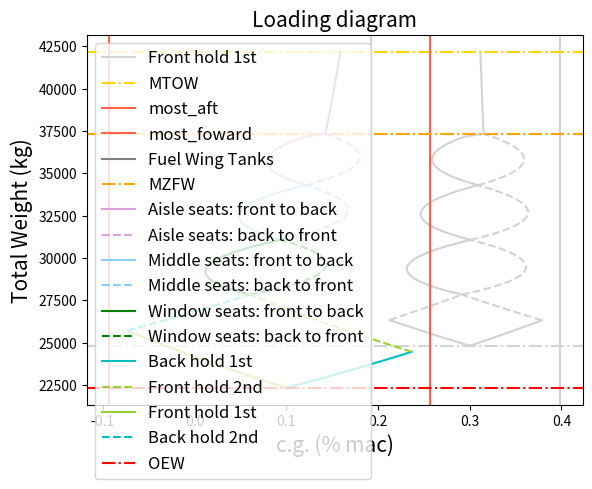

Python code for this plot:
#draw potato diagram of BAE RJ85:
import numpy as np
import matplotlib.pyplot as plt
#MEGA-BEUN, get old plot, in light gray, under new
######### START POTATO DIAGRAM.py #########
######### INPUT PARAMETERS ###########
#CGs of parts
x_lemac = 11.64 #m
mac = 3.00 #m

x_OEW_lemac = 0.3 #%Lemac   #it can be between 0.25 and 0.3
x_OEW_ac = x_OEW_lemac*mac + x_lemac

x_FrontHold_ac = 7.99 #m
x_BackHold_ac = 16.66 #m

x_1stseat = 6.1 #m
deltacgseat = 31*0.0254 #m  (inches to m)
n_row = 17     #2 last rows are missing 2 aisle people
x_lastseat = x_1stseat + (n_row*deltacgseat) #m

x_tankwing = 12.494 #m
x_tankcenter = 11.504 #m
x_tankaux = 13.781 #m

#Weights
W_OEW = 24820 #kg
W_FrontHold_max = 1520 #kg
W_BackHold_max = 1506 #kg
W_pax = 95 #kg


#W_fuel_max_wings = 7366 #kg
W_fuel_max_wings = 4839 #kg
W_fuel_max_center = 1996 #kg  #nominal tanks are 9217 kg which is almost fuel max
W_fuel_max_aux = 2064 *0.45359237 #kg
#this gives tot of 10153 kg

########################################
#CARGO LOADING
#Back hold 1st
cg_back1 = []
W_back1 = []
for W_cargo in np.arange(0,W_BackHold_max +0.01, 0.01):
    W_total = W_OEW + W_cargo
    cg = ((x_OEW_ac*W_OEW) + (W_cargo*x_BackHold_ac ))/(W_total)
    cg_back1.append(cg)
    W_back1.append(W_total)
# print(cg_back1)
# print((W_back1))

#Front hold 2nd
cg_front2 = []
W_front2 = []
for W_cargo in np.arange(0,W_FrontHold_max +0.01, 0.01):
    W_total = W_OEW + W_BackHold_max + W_cargo  #back hold already loaded
    cg = ((x_OEW_ac*W_OEW) + (x_BackHold_ac*W_BackHold_max)+ (W_cargo*x_FrontHold_ac ))/(W_total)
    cg_front2.append(cg)
    W_front2.append(W_total)
# print(cg_front2)
# print((W_front2))

#Front hold 1st
cg_front1 = []
W_front1 = []
for W_cargo in np.arange(0,W_FrontHold_max + 0.01, 0.01):
    W_total = W_OEW + W_cargo
    cg = ((x_OEW_ac*W_OEW) + (W_cargo*x_FrontHold_ac ))/(W_total)
    cg_front1.append(cg)
    W_front1.append(W_total)
# print(cg_front1)
# print((W_front1))

#Back hold 2nd
cg_back2 = []
W_back2 = []
for W_cargo in np.arange(0,W_BackHold_max + 0.01, 0.01):
    W_total = W_OEW + W_FrontHold_max + W_cargo  #back hold already loaded
    cg = ((x_OEW_ac*W_OEW) + (x_BackHold_ac*W_cargo)+ (W_FrontHold_max*x_FrontHold_ac ))/(W_total)
    cg_back2.append(cg)
    W_back2.append(W_total)
# print(cg_back2)
# print((W_back2))

#PLOT CARGO POTATO DIAGRAM
# plt.axhline(W_OEW, color = 'red', label = 'OEW')
# plt.plot(cg_back1, W_back1, color = 'c', label = 'Back hold 1st')
# plt.plot(cg_front2, W_front2,  color = 'yellowgreen', label = 'Front hold 2nd')
# plt.plot(cg_front1, W_front1, color = 'yellowgreen', label = 'Front hold 1st')
# plt.plot(cg_back2, W_back2,  color = 'c', label = 'Back hold 2nd')
# plt.xlabel('Xcg (m)')
# plt.ylabel("Total Weight (kg)")
# plt.title('Potato diagram')
# plt.legend(loc= 'best')
# plt.show()

#Check for errors, get next initial values


W_withcargo = W_front2[-1]  #now initial weight
cg_withcargo = cg_back2[-1] #now initial cg

#PAX LOADING - window-rule

#Window rows 1st

#A - from front to back
cg_pax_windowA = [cg_withcargo]
W_pax_windowA = [W_withcargo]
W_pax_total = 0

#for x in np.arange(x_1stseat, x_lastseat + deltacgseat, deltacgseat):
for x in np.linspace(x_1stseat, x_lastseat, n_row):
    W_pax_total = W_pax_total + W_pax * 2 #increase W of pax group by 2 pax
    x_pax = (x_1stseat + x)/2 #cg of pax group

    W_total = W_withcargo + W_pax_total #2 new pax each time

    cg = ((cg_withcargo*W_withcargo) + (x_pax*W_pax_total))/(W_total)
    cg_pax_windowA.append(cg)
    W_pax_windowA.append(W_total)

#B - from back to front
cg_pax_windowB = [cg_withcargo]
W_pax_windowB = [W_withcargo]
W_pax_total = 0

#for x in np.arange(x_lastseat, x_1stseat - deltacgseat, -deltacgseat):
for x in np.linspace(x_lastseat, x_1stseat, n_row):
    W_pax_total = W_pax_total + W_pax*2 #increase W of pax group by 2 pax
    x_pax = x_lastseat - ((x_lastseat - x)/2) #cg of pax group
    #print(x_pax)
    W_total = W_withcargo + W_pax_total #2 new pax each time

    cg = ((cg_withcargo*W_withcargo) + (x_pax*W_pax_total))/(W_total)
    cg_pax_windowB.append(cg)
    W_pax_windowB.append(W_total)

W_withcargoandwindow = W_pax_windowA[-1]  #now initial weight
cg_withcargoandwindow = cg_pax_windowA[-1] #now initial cg

#Middle rows 2nd
#A - from front to back
cg_pax_middleA = [cg_withcargoandwindow]
W_pax_middleA = [W_withcargoandwindow]
W_pax_total = 0
#for x in np.arange(x_1stseat, x_lastseat + deltacgseat, deltacgseat):
for x in np.linspace(x_1stseat, x_lastseat, n_row):
    W_pax_total = W_pax_total + W_pax * 2 #increase W of pax group by 2 pax
    x_pax = (x_1stseat + x)/2 #cg of pax group

    W_total = W_withcargoandwindow + W_pax_total #2 new pax each time

    cg = ((cg_withcargoandwindow*W_withcargoandwindow) + (x_pax*W_pax_total))/(W_total)
    cg_pax_middleA.append(cg)
    W_pax_middleA.append(W_total)

#B - from back to front
cg_pax_middleB = [cg_withcargoandwindow]
W_pax_middleB = [W_withcargoandwindow]
W_pax_total = 0
#print(np.arange(x_lastseat, x_1stseat + deltacgseat, -deltacgseat))
#for x in np.arange(x_lastseat, x_1stseat - deltacgseat, -deltacgseat):
for x in np.linspace(x_lastseat, x_1stseat, n_row):
    W_pax_total = W_pax_total + W_pax * 2 #increase W of pax group by 2 pax
    x_pax = x_lastseat - ((x_lastseat - x)/2) #cg of pax group
    #print(x_pax)
    W_total = W_withcargoandwindow + W_pax_total #2 new pax each time

    cg = ((cg_withcargoandwindow*W_withcargoandwindow) + (x_pax*W_pax_total))/(W_total)
    cg_pax_middleB.append(cg)
    W_pax_middleB.append(W_total)


W_withcargowindowandmiddle = W_pax_middleA[-1]  #now initial weight
cg_withcargowindowandmiddle = cg_pax_middleA[-1] #now initial cg

#Aisle rows 2nd
#A - from front to back
cg_pax_aisleA = [cg_withcargowindowandmiddle]
W_pax_aisleA = [W_withcargowindowandmiddle]
W_pax_total = 0
#for x in np.arange(x_1stseat, x_lastseat + deltacgseat, deltacgseat):
rows = np.linspace(x_1stseat, x_lastseat , n_row)
for x in rows[:-2]:  #only 15 rows
    
    W_pax_total = W_pax_total + W_pax * 2 #increase W of pax group by 2 pax
    x_pax = (x_1stseat + x)/2 #cg of pax group

    W_total = W_withcargowindowandmiddle + W_pax_total #2 new pax each time

    cg = ((cg_withcargowindowandmiddle*W_withcargowindowandmiddle) + (x_pax*W_pax_total))/(W_total)
    cg_pax_aisleA.append(cg)
    W_pax_aisleA.append(W_total)
for x in rows[-2:]:  #only 15 rows
    
    W_pax_total = W_pax_total + W_pax #only 1 pax in last 2 rows
    x_pax = (x_1stseat + x)/2 #cg of pax group

    W_total = W_withcargowindowandmiddle + W_pax_total #2 new pax each time

    cg = ((cg_withcargowindowandmiddle*W_withcargowindowandmiddle) + (x_pax*W_pax_total))/(W_total)
    cg_pax_aisleA.append(cg)
    W_pax_aisleA.append(W_total)


#B - from back to front
cg_pax_aisleB = [cg_withcargowindowandmiddle]
W_pax_aisleB = [W_withcargowindowandmiddle]
W_pax_total = 0
#print(np.arange(x_lastseat, x_1stseat + deltacgseat, -deltacgseat))
#for x in np.arange(x_lastseat, x_1stseat - deltacgseat, -deltacgseat):
rows_inv = np.linspace(x_lastseat ,x_1stseat, n_row)

for x in rows_inv[:2]:  #1st 2 rows = last 2 rows = 1pax
    print(x)
    W_pax_total = W_pax_total + W_pax
    x_pax = x_lastseat - ((x_lastseat - x)/2) #cg of pax group
    #print(x_pax)
    W_total = W_withcargowindowandmiddle + W_pax_total #2 new pax each time

    cg = ((cg_withcargowindowandmiddle*W_withcargowindowandmiddle) + (x_pax*W_pax_total))/(W_total)
    cg_pax_aisleB.append(cg)
    W_pax_aisleB.append(W_total)
for x in rows_inv[2:]:  #rest of rows
    print(x)
    W_pax_total = W_pax_total + W_pax*2
    x_pax = x_lastseat - ((x_lastseat - x)/2) #cg of pax group
    #print(x_pax)
    W_total = W_withcargowindowandmiddle + W_pax_total #2 new pax each time

    cg = ((cg_withcargowindowandmiddle*W_withcargowindowandmiddle) + (x_pax*W_pax_total))/(W_total)
    cg_pax_aisleB.append(cg)
    W_pax_aisleB.append(W_total)

W_afterpax = W_pax_aisleA[-1]  #now initial weight
cg_afterpax = cg_pax_aisleA[-1] #now initial cg

#FUEL LOADING

#1 - WING TANKS
cg_fuelwing = []
W_fuelwing = []
for W in np.arange(0,W_fuel_max_wings +0.01, 0.01):
    W_total = W_afterpax + W #back hold already loaded
    cg = ((cg_afterpax*W_afterpax) + (x_tankwing*W))/(W_total)
    cg_fuelwing.append(cg)
    W_fuelwing.append(W_total)


W_afterwing = W_fuelwing[-1]  #now initial weight
cg_afterwing = cg_fuelwing[-1] #now initial cg

# #2 - Center TANKS
# cg_fuelcenter = []
# W_fuelcenter = []
#
# for W in np.arange(0,W_fuel_max_center +0.01, 0.01):
#     W_total = W_afterwing + W
#     #print(W_total)
#     cg = ((cg_afterwing*W_afterwing) + (x_tankcenter*W))/(W_total)
#     cg_fuelcenter.append(cg)
#     W_fuelcenter.append(W_total)
#
# print('cg after fuel is', cg_fuelcenter[-1])
# print('W after fuel is', W_fuelcenter[-1] )
#
# W_aftercenter = W_fuelcenter[-1]  #now initial weight
# cg_aftercenter = cg_fuelcenter[-1] #now initial cg
#
# #2 -Aux TANKS
# cg_fuelaux = []
# W_fuelaux = []
#
# for W in np.arange(0,W_fuel_max_aux +0.01, 0.01):
#     W_total = W_aftercenter  + W
#     #print(W_total)
#     cg = ((cg_aftercenter *W_aftercenter ) + (x_tankaux*W))/(W_total)
#     cg_fuelaux.append(cg)
#     W_fuelaux.append(W_total)
#
# print('cg after aux  fuel is', cg_fuelaux[-1])
# print('W after aux fuel is', W_fuelaux[-1] )


# W_final = W_fuelwing[-1]  #now initial weight
# cg_final = cg_fuelwing[-1] #now initial cg


#transformm into %mac
values = [cg_front2, cg_back2, cg_back1,cg_front1,cg_pax_aisleA,cg_pax_aisleB ,
          cg_pax_middleA,cg_pax_middleB, cg_pax_windowA,cg_pax_windowB, cg_fuelwing,] # cg_fuelcenter,cg_fuelaux


for A in values:
    for i in range(0, len(A)):
        A[i] = (A[i] - x_lemac)/ mac


max_cg = [max(cg_front2), max(cg_back2), max(cg_back1), max(cg_front1), max(cg_pax_aisleA), max(cg_pax_aisleB) ,
          max(cg_pax_middleA), max(cg_pax_middleB), max(cg_pax_windowA),max(cg_pax_windowB), max(cg_fuelwing) ] #max(cg_fuelcenter), max(cg_fuelaux)
#most_aft_cg_margin = max(max_cg) + max(max_cg)*0.02  #2% margin
most_aft_cg_margin = max(max_cg) +0.02  #2%mac  margin
min_cg = [min(cg_front2), min(cg_back2), min(cg_back1), min(cg_front1), min(cg_pax_aisleA), min(cg_pax_aisleB) ,
          min(cg_pax_middleA), min(cg_pax_middleB), min(cg_pax_windowA),min(cg_pax_windowB), min(cg_fuelwing)] # min(cg_fuelcenter),  min( cg_fuelcenter)
#most_foward_cg_margin = min(min_cg) - min(min_cg)*0.02  #2% margin
most_foward_cg_margin = min(min_cg) -0.02  #2%mac margin

#plots
plt.axhline(W_fuelwing[-1] , color = 'lightgray',linestyle = "dashdot")

plt.axvline(most_aft_cg_margin, color = 'lightgray')
plt.axvline(most_foward_cg_margin, color = 'lightgray')

plt.plot(cg_fuelwing, W_fuelwing, color = 'lightgray')
# plt.plot(cg_fuelcenter, W_fuelcenter, color = 'darkgrey',label = 'Fuel Center Tank')
# plt.plot(cg_fuelaux, W_fuelaux, color = 'gainsboro',label = 'Fuel Center Tank')

plt.axhline(W_afterpax, color = 'lightgray',linestyle = "dashdot")

plt.plot(cg_pax_aisleA, W_pax_aisleA, color = 'lightgray')
plt.plot(cg_pax_aisleB, W_pax_aisleB, color = 'lightgray', linestyle = "dashed")
plt.plot(cg_pax_middleA, W_pax_middleA, color = 'lightgray')
plt.plot(cg_pax_middleB, W_pax_middleB,color = 'lightgray', linestyle = "dashed")
plt.plot(cg_pax_windowA, W_pax_windowA, color = 'lightgray')
plt.plot(cg_pax_windowB, W_pax_windowB, color = 'lightgray', linestyle = "dashed")

plt.plot(cg_back1, W_back1, color = 'lightgray')
plt.plot(cg_front2, W_front2, color = 'lightgray', linestyle = "dashed")
plt.plot(cg_front1, W_front1,color = 'lightgray', label = 'Front hold 1st')
plt.plot(cg_back2, W_back2, color = 'lightgray',  linestyle = "dashed")

plt.axhline(W_OEW, color = 'lightgray',linestyle = "dashdot")


























######### START NEW POTATO ###########

######### INPUT PARAMETERS ###########
#CGs of parts
x_lemac = 11.64 #m
mac = 3.00 #m

x_OEW_lemac = 0.3 #%Lemac   #it can be between 0.25 and 0.3
x_OEW_ac = x_OEW_lemac*mac + x_lemac - 0.6 #Moved 60 cm forward.

x_FrontHold_ac = 7.99 #m
x_BackHold_ac = 16.66 #m

x_1stseat = 6.1 #m
deltacgseat = 31*0.0254 #m  (inches to m)
n_row = 17     #2 last rows are missing 2 aisle people
x_lastseat = x_1stseat + (n_row*deltacgseat) #m

x_tankwing = 12.494 #m
x_tankcenter = 11.504 #m
x_tankaux = 13.781 #m

#Weights
W_OEW = 22338 #kg   #reduced by 10%
W_FrontHold_max = 3381.5 #kg    #Increased with 75% of 'spare' weight
W_BackHold_max = 2126.5 #kg     #Increased with 25% of 'spare' weight
W_pax = 95 #kg


#W_fuel_max_wings = 7366 #kg
W_fuel_max_wings = 4839 #kg
W_fuel_max_center = 1996 #kg  #nominal tanks are 9217 kg which is almost fuel max
W_fuel_max_aux = 2064 *0.45359237 #kg
#this gives tot of 10153 kg

########################################
#CARGO LOADING
#Back hold 1st
cg_back1 = []
W_back1 = []
for W_cargo in np.arange(0,W_BackHold_max +0.01, 0.01):
    W_total = W_OEW + W_cargo
    cg = ((x_OEW_ac*W_OEW) + (W_cargo*x_BackHold_ac ))/(W_total)
    cg_back1.append(cg)
    W_back1.append(W_total)
# print(cg_back1)
# print((W_back1))

#Front hold 2nd
cg_front2 = []
W_front2 = []
for W_cargo in np.arange(0,W_FrontHold_max +0.01, 0.01):
    W_total = W_OEW + W_BackHold_max + W_cargo  #back hold already loaded
    cg = ((x_OEW_ac*W_OEW) + (x_BackHold_ac*W_BackHold_max)+ (W_cargo*x_FrontHold_ac ))/(W_total)
    cg_front2.append(cg)
    W_front2.append(W_total)
# print(cg_front2)
# print((W_front2))

#Front hold 1st
cg_front1 = []
W_front1 = []
for W_cargo in np.arange(0,W_FrontHold_max + 0.01, 0.01):
    W_total = W_OEW + W_cargo
    cg = ((x_OEW_ac*W_OEW) + (W_cargo*x_FrontHold_ac ))/(W_total)
    cg_front1.append(cg)
    W_front1.append(W_total)
# print(cg_front1)
# print((W_front1))

#Back hold 2nd
cg_back2 = []
W_back2 = []
for W_cargo in np.arange(0,W_BackHold_max + 0.01, 0.01):
    W_total = W_OEW + W_FrontHold_max + W_cargo  #back hold already loaded
    cg = ((x_OEW_ac*W_OEW) + (x_BackHold_ac*W_cargo)+ (W_FrontHold_max*x_FrontHold_ac ))/(W_total)
    cg_back2.append(cg)
    W_back2.append(W_total)
# print(cg_back2)
# print((W_back2))

#PLOT CARGO POTATO DIAGRAM
# plt.axhline(W_OEW, color = 'red', label = 'OEW')
# plt.plot(cg_back1, W_back1, color = 'c', label = 'Back hold 1st')
# plt.plot(cg_front2, W_front2,  color = 'yellowgreen', label = 'Front hold 2nd')
# plt.plot(cg_front1, W_front1, color = 'yellowgreen', label = 'Front hold 1st')
# plt.plot(cg_back2, W_back2,  color = 'c', label = 'Back hold 2nd')
# plt.xlabel('Xcg (m)')
# plt.ylabel("Total Weight (kg)")
# plt.title('Potato diagram')
# plt.legend(loc= 'best')
# plt.show()

#Check for errors, get next initial values

print('Final cg after cargo loading is', cg_front2[-1], cg_back2[-1]  )
print('Final W is', W_front2[-1], W_back2[-1]  )
W_withcargo = W_front2[-1]  #now initial weight
cg_withcargo = cg_back2[-1] #now initial cg
print('Diff in cg:', cg_front2[-1] - cg_back2[-1])
print('Diff in W:', W_front2[-1] - W_back2[-1])
print()
#PAX LOADING - window-rule

#Window rows 1st
print(np.linspace(x_lastseat, x_1stseat, n_row))
#A - from front to back
cg_pax_windowA = [cg_withcargo]
W_pax_windowA = [W_withcargo]
W_pax_total = 0

#for x in np.arange(x_1stseat, x_lastseat + deltacgseat, deltacgseat):
for x in np.linspace(x_1stseat, x_lastseat, n_row):
    W_pax_total = W_pax_total + W_pax * 2 #increase W of pax group by 2 pax
    x_pax = (x_1stseat + x)/2 #cg of pax group

    W_total = W_withcargo + W_pax_total #2 new pax each time

    cg = ((cg_withcargo*W_withcargo) + (x_pax*W_pax_total))/(W_total)
    cg_pax_windowA.append(cg)
    W_pax_windowA.append(W_total)

#B - from back to front
cg_pax_windowB = [cg_withcargo]
W_pax_windowB = [W_withcargo]
W_pax_total = 0

#for x in np.arange(x_lastseat, x_1stseat - deltacgseat, -deltacgseat):
for x in np.linspace(x_lastseat, x_1stseat, n_row):
    W_pax_total = W_pax_total + W_pax*2 #increase W of pax group by 2 pax
    x_pax = x_lastseat - ((x_lastseat - x)/2) #cg of pax group
    #print(x_pax)
    W_total = W_withcargo + W_pax_total #2 new pax each time

    cg = ((cg_withcargo*W_withcargo) + (x_pax*W_pax_total))/(W_total)
    cg_pax_windowB.append(cg)
    W_pax_windowB.append(W_total)

print('cg after cargo + window is', cg_pax_windowA[-1], cg_pax_windowB[-1]  )
print('W after cargo + window is', W_pax_windowA[-1], W_pax_windowB[-1]  )
print('Diff in cg:', cg_pax_windowA[-1] - cg_pax_windowB[-1])
print('Diff in W:', W_pax_windowA[-1] - W_pax_windowB[-1])
print()
W_withcargoandwindow = W_pax_windowA[-1]  #now initial weight
cg_withcargoandwindow = cg_pax_windowA[-1] #now initial cg

#Middle rows 2nd
#A - from front to back
cg_pax_middleA = [cg_withcargoandwindow]
W_pax_middleA = [W_withcargoandwindow]
W_pax_total = 0
#for x in np.arange(x_1stseat, x_lastseat + deltacgseat, deltacgseat):
for x in np.linspace(x_1stseat, x_lastseat, n_row):
    W_pax_total = W_pax_total + W_pax * 2 #increase W of pax group by 2 pax
    x_pax = (x_1stseat + x)/2 #cg of pax group

    W_total = W_withcargoandwindow + W_pax_total #2 new pax each time

    cg = ((cg_withcargoandwindow*W_withcargoandwindow) + (x_pax*W_pax_total))/(W_total)
    cg_pax_middleA.append(cg)
    W_pax_middleA.append(W_total)

#B - from back to front
cg_pax_middleB = [cg_withcargoandwindow]
W_pax_middleB = [W_withcargoandwindow]
W_pax_total = 0
#print(np.arange(x_lastseat, x_1stseat + deltacgseat, -deltacgseat))
#for x in np.arange(x_lastseat, x_1stseat - deltacgseat, -deltacgseat):
for x in np.linspace(x_lastseat, x_1stseat, n_row):
    W_pax_total = W_pax_total + W_pax * 2 #increase W of pax group by 2 pax
    x_pax = x_lastseat - ((x_lastseat - x)/2) #cg of pax group
    #print(x_pax)
    W_total = W_withcargoandwindow + W_pax_total #2 new pax each time

    cg = ((cg_withcargoandwindow*W_withcargoandwindow) + (x_pax*W_pax_total))/(W_total)
    cg_pax_middleB.append(cg)
    W_pax_middleB.append(W_total)

print('cg after cargo + window +middle is', cg_pax_middleA[-1], cg_pax_middleB[-1]  )
print('W after cargo + window +middle is', W_pax_middleA[-1], W_pax_middleB[-1]  )
print('Diff in cg:', cg_pax_middleA[-1] - cg_pax_middleB[-1])
print('Diff in W:', W_pax_middleA[-1] - W_pax_middleB[-1])
print()
W_withcargowindowandmiddle = W_pax_middleA[-1]  #now initial weight
cg_withcargowindowandmiddle = cg_pax_middleA[-1] #now initial cg

#Aisle rows 2nd
#A - from front to back
cg_pax_aisleA = [cg_withcargowindowandmiddle]
W_pax_aisleA = [W_withcargowindowandmiddle]
W_pax_total = 0
#for x in np.arange(x_1stseat, x_lastseat + deltacgseat, deltacgseat):
rows = np.linspace(x_1stseat, x_lastseat , n_row)
for x in rows[:-2]:  #only 15 rows
    print(x)
    W_pax_total = W_pax_total + W_pax * 2 #increase W of pax group by 2 pax
    x_pax = (x_1stseat + x)/2 #cg of pax group

    W_total = W_withcargowindowandmiddle + W_pax_total #2 new pax each time

    cg = ((cg_withcargowindowandmiddle*W_withcargowindowandmiddle) + (x_pax*W_pax_total))/(W_total)
    cg_pax_aisleA.append(cg)
    W_pax_aisleA.append(W_total)
for x in rows[-2:]:  #only 15 rows
    print(x)
    W_pax_total = W_pax_total + W_pax #only 1 pax in last 2 rows
    x_pax = (x_1stseat + x)/2 #cg of pax group

    W_total = W_withcargowindowandmiddle + W_pax_total #2 new pax each time

    cg = ((cg_withcargowindowandmiddle*W_withcargowindowandmiddle) + (x_pax*W_pax_total))/(W_total)
    cg_pax_aisleA.append(cg)
    W_pax_aisleA.append(W_total)


#B - from back to front
cg_pax_aisleB = [cg_withcargowindowandmiddle]
W_pax_aisleB = [W_withcargowindowandmiddle]
W_pax_total = 0
#print(np.arange(x_lastseat, x_1stseat + deltacgseat, -deltacgseat))
#for x in np.arange(x_lastseat, x_1stseat - deltacgseat, -deltacgseat):
rows_inv = np.linspace(x_lastseat ,x_1stseat, n_row)
print(rows_inv)
for x in rows_inv[:2]:  #1st 2 rows = last 2 rows = 1pax
    print(x)
    W_pax_total = W_pax_total + W_pax
    x_pax = x_lastseat - ((x_lastseat - x)/2) #cg of pax group
    #print(x_pax)
    W_total = W_withcargowindowandmiddle + W_pax_total #2 new pax each time

    cg = ((cg_withcargowindowandmiddle*W_withcargowindowandmiddle) + (x_pax*W_pax_total))/(W_total)
    cg_pax_aisleB.append(cg)
    W_pax_aisleB.append(W_total)
for x in rows_inv[2:]:  #rest of rows
    print(x)
    W_pax_total = W_pax_total + W_pax*2
    x_pax = x_lastseat - ((x_lastseat - x)/2) #cg of pax group
    #print(x_pax)
    W_total = W_withcargowindowandmiddle + W_pax_total #2 new pax each time

    cg = ((cg_withcargowindowandmiddle*W_withcargowindowandmiddle) + (x_pax*W_pax_total))/(W_total)
    cg_pax_aisleB.append(cg)
    W_pax_aisleB.append(W_total)

print('cg after cargo + window +middle +aisle is', cg_pax_aisleA[-1], cg_pax_aisleB[-1]  )
print('W after cargo + window +middle +aisle is', W_pax_aisleA[-1], W_pax_aisleB[-1]  )
print('Diff in cg:', cg_pax_aisleA[-1] - cg_pax_aisleB[-1])
print('Diff in W:', W_pax_aisleA[-1] - W_pax_aisleB[-1])

W_afterpax = W_pax_aisleA[-1]  #now initial weight
cg_afterpax = cg_pax_aisleA[-1] #now initial cg

#FUEL LOADING

#1 - WING TANKS
cg_fuelwing = []
W_fuelwing = []
for W in np.arange(0,W_fuel_max_wings +0.01, 0.01):
    W_total = W_afterpax + W #back hold already loaded
    cg = ((cg_afterpax*W_afterpax) + (x_tankwing*W))/(W_total)
    cg_fuelwing.append(cg)
    W_fuelwing.append(W_total)

print('cg after wing fuel is', cg_fuelwing[-1])
print('W after wing fuel is', W_fuelwing[-1] )

W_afterwing = W_fuelwing[-1]  #now initial weight
cg_afterwing = cg_fuelwing[-1] #now initial cg

# #2 - Center TANKS
# cg_fuelcenter = []
# W_fuelcenter = []
#
# for W in np.arange(0,W_fuel_max_center +0.01, 0.01):
#     W_total = W_afterwing + W
#     #print(W_total)
#     cg = ((cg_afterwing*W_afterwing) + (x_tankcenter*W))/(W_total)
#     cg_fuelcenter.append(cg)
#     W_fuelcenter.append(W_total)
#
# print('cg after fuel is', cg_fuelcenter[-1])
# print('W after fuel is', W_fuelcenter[-1] )
#
# W_aftercenter = W_fuelcenter[-1]  #now initial weight
# cg_aftercenter = cg_fuelcenter[-1] #now initial cg
#
# #2 -Aux TANKS
# cg_fuelaux = []
# W_fuelaux = []
#
# for W in np.arange(0,W_fuel_max_aux +0.01, 0.01):
#     W_total = W_aftercenter  + W
#     #print(W_total)
#     cg = ((cg_aftercenter *W_aftercenter ) + (x_tankaux*W))/(W_total)
#     cg_fuelaux.append(cg)
#     W_fuelaux.append(W_total)
#
# print('cg after aux  fuel is', cg_fuelaux[-1])
# print('W after aux fuel is', W_fuelaux[-1] )


# W_final = W_fuelwing[-1]  #now initial weight
# cg_final = cg_fuelwing[-1] #now initial cg


#transformm into %mac
values = [cg_front2, cg_back2, cg_back1,cg_front1,cg_pax_aisleA,cg_pax_aisleB ,
          cg_pax_middleA,cg_pax_middleB, cg_pax_windowA,cg_pax_windowB, cg_fuelwing,] # cg_fuelcenter,cg_fuelaux


for A in values:
    for i in range(0, len(A)):
        A[i] = (A[i] - x_lemac)/ mac


max_cg = [max(cg_front2), max(cg_back2), max(cg_back1), max(cg_front1), max(cg_pax_aisleA), max(cg_pax_aisleB) ,
          max(cg_pax_middleA), max(cg_pax_middleB), max(cg_pax_windowA),max(cg_pax_windowB), max(cg_fuelwing) ] #max(cg_fuelcenter), max(cg_fuelaux)
#most_aft_cg_margin = max(max_cg) + max(max_cg)*0.02  #2% margin
most_aft_cg_margin = max(max_cg) +0.02  #2%mac  margin
min_cg = [min(cg_front2), min(cg_back2), min(cg_back1), min(cg_front1), min(cg_pax_aisleA), min(cg_pax_aisleB) ,
          min(cg_pax_middleA), min(cg_pax_middleB), min(cg_pax_windowA),min(cg_pax_windowB), min(cg_fuelwing)] # min(cg_fuelcenter),  min( cg_fuelcenter)
#most_foward_cg_margin = min(min_cg) - min(min_cg)*0.02  #2% margin
most_foward_cg_margin = min(min_cg) -0.02  #2%mac margin

print()
print('CG most foward is', min(min_cg), '%,  with margin: ', most_foward_cg_margin , '%' )
print('CG most aft is', max(max_cg) ,'%,  with margin: ', most_aft_cg_margin , '%')

#plots
plt.axhline(W_fuelwing[-1] , color = 'gold',linestyle = "dashdot", label = 'MTOW')

plt.axvline(most_aft_cg_margin, color = 'tomato', label = 'most_aft')
plt.axvline(most_foward_cg_margin, color = 'tomato', label = 'most_foward')

plt.plot(cg_fuelwing, W_fuelwing, color = 'grey',label = 'Fuel Wing Tanks')
# plt.plot(cg_fuelcenter, W_fuelcenter, color = 'darkgrey',label = 'Fuel Center Tank')
# plt.plot(cg_fuelaux, W_fuelaux, color = 'gainsboro',label = 'Fuel Center Tank')

plt.axhline(W_afterpax, color = 'orange',linestyle = "dashdot", label = 'MZFW')

plt.plot(cg_pax_aisleA, W_pax_aisleA, color = 'plum',label = 'Aisle seats: front to back')
plt.plot(cg_pax_aisleB, W_pax_aisleB, color = 'plum', linestyle = "dashed",label = 'Aisle seats: back to front')
plt.plot(cg_pax_middleA, W_pax_middleA, color = 'lightskyblue',label = 'Middle seats: front to back')
plt.plot(cg_pax_middleB, W_pax_middleB,color = 'lightskyblue', linestyle = "dashed", label = 'Middle seats: back to front')
plt.plot(cg_pax_windowA, W_pax_windowA, color = 'green', label = 'Window seats: front to back')
plt.plot(cg_pax_windowB, W_pax_windowB, color = 'green', linestyle = "dashed",label = 'Window seats: back to front')

plt.plot(cg_back1, W_back1, color = 'c', label = 'Back hold 1st')
plt.plot(cg_front2, W_front2, color = 'yellowgreen', linestyle = "dashed", label = 'Front hold 2nd')
plt.plot(cg_front1, W_front1,color = 'yellowgreen', label = 'Front hold 1st')
plt.plot(cg_back2, W_back2, color = 'c',  linestyle = "dashed", label = 'Back hold 2nd')

plt.axhline(W_OEW, color = 'red',linestyle = "dashdot", label = 'OEW')


plt.xlabel('c.g. (% mac)', fontsize = 15)
plt.ylabel("Total Weight (kg)", fontsize = 15)
plt.title('Loading diagram', fontsize = 15)
plt.legend(loc= 'best', fontsize = 12)
plt.show()